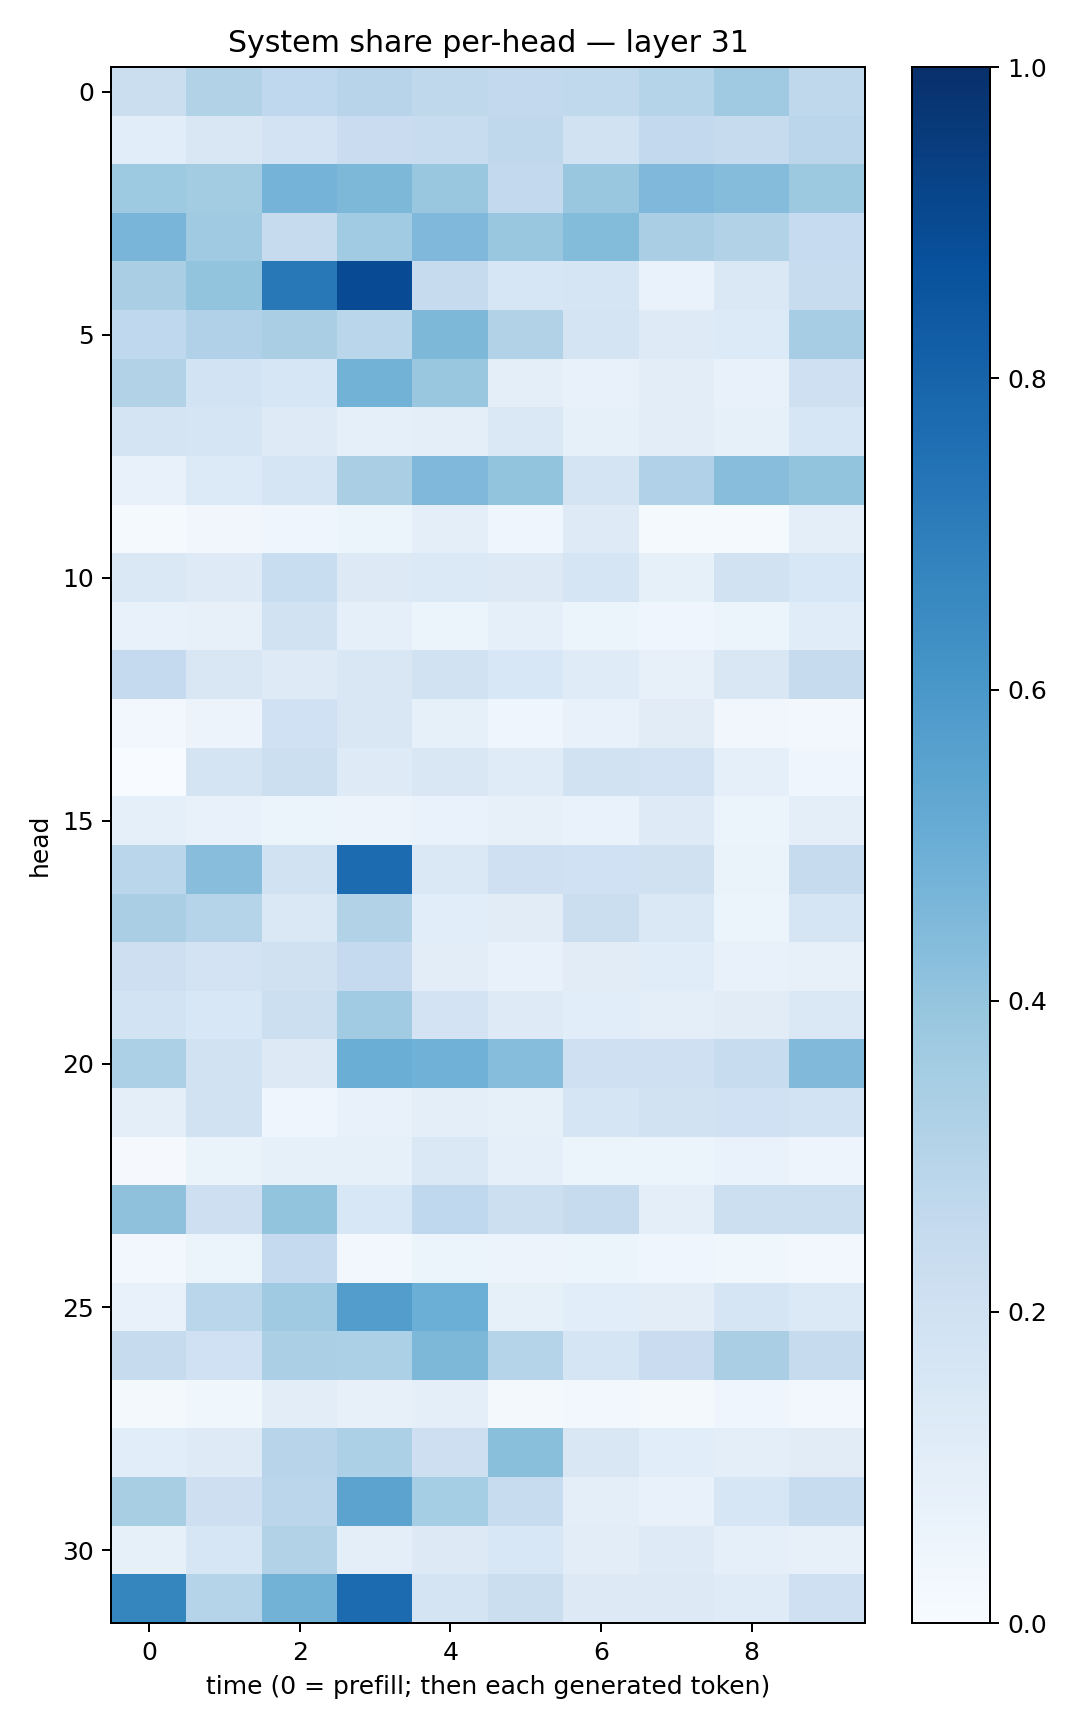

Values plotted in this chart, from the file beside it:
0.22263119, 0.3127944, 0.2668002, 0.29496396, 0.27102837, 0.2581213, 0.2641214, 0.30405343, 0.367271, 0.27215567
0.1089, 0.1501, 0.1823, 0.2302, 0.2373, 0.2723, 0.1877, 0.259, 0.2461, 0.2828
0.3737, 0.3563, 0.4749, 0.4561, 0.3865, 0.2592, 0.3858, 0.4496, 0.4368, 0.3762
0.4675, 0.3675, 0.2435, 0.367, 0.45, 0.387, 0.4411, 0.3361, 0.3157, 0.2474
0.3389, 0.4013, 0.7209, 0.8909, 0.2424, 0.1628, 0.1707, 0.0694, 0.143, 0.2349
0.2683, 0.3191, 0.3362, 0.2881, 0.4554, 0.3124, 0.176, 0.1221, 0.1359, 0.3508
0.3125, 0.1865, 0.1569, 0.4795, 0.3843, 0.09792, 0.07502, 0.1051, 0.07281, 0.204
0.1775, 0.1649, 0.1243, 0.08602, 0.1001, 0.1464, 0.08284, 0.1052, 0.08409, 0.1599
0.07545, 0.133, 0.1648, 0.3385, 0.4511, 0.3991, 0.1794, 0.3199, 0.4285, 0.3992
0.01376, 0.03283, 0.04119, 0.06019, 0.1013, 0.04329, 0.1217, 0.01426, 0.01521, 0.09832
0.1407, 0.1238, 0.2324, 0.1299, 0.1385, 0.1288, 0.1666, 0.08294, 0.1948, 0.1551
0.0705, 0.08011, 0.1932, 0.08687, 0.06025, 0.09246, 0.05971, 0.04039, 0.0545, 0.1164
0.2517, 0.1497, 0.122, 0.1487, 0.1891, 0.1556, 0.12, 0.07839, 0.1487, 0.244
0.02451, 0.05539, 0.1998, 0.1494, 0.08368, 0.04397, 0.07721, 0.1104, 0.03394, 0.02366
0.001142, 0.1722, 0.2177, 0.1238, 0.1485, 0.1201, 0.1908, 0.1811, 0.09322, 0.04067
0.08906, 0.07606, 0.05373, 0.05469, 0.06954, 0.07852, 0.0668, 0.1238, 0.05385, 0.0965
0.2871, 0.4284, 0.1941, 0.7699, 0.1426, 0.2085, 0.2015, 0.1973, 0.0636, 0.2455
0.3389, 0.3014, 0.1417, 0.3144, 0.1058, 0.1111, 0.2192, 0.1459, 0.0523, 0.166
0.2124, 0.1803, 0.1989, 0.2538, 0.104, 0.07478, 0.1107, 0.1152, 0.07533, 0.08117
0.1841, 0.1548, 0.2161, 0.3655, 0.1831, 0.1213, 0.1088, 0.09458, 0.111, 0.1418
0.3289, 0.1928, 0.1328, 0.5034, 0.4872, 0.4317, 0.2071, 0.2095, 0.2388, 0.446
0.1002, 0.193, 0.0423, 0.07597, 0.09712, 0.08405, 0.1652, 0.1935, 0.1998, 0.1857
0.007945, 0.06552, 0.08448, 0.08332, 0.1456, 0.0863, 0.05397, 0.05236, 0.0668, 0.04814
0.414, 0.2138, 0.4012, 0.1529, 0.2686, 0.2162, 0.2429, 0.1015, 0.2174, 0.2163
0.02631, 0.06046, 0.2503, 0.03098, 0.06134, 0.05657, 0.05386, 0.04137, 0.0366, 0.02724
0.07362, 0.2862, 0.3673, 0.5732, 0.4992, 0.08315, 0.1057, 0.1019, 0.1694, 0.1384
0.2448, 0.2023, 0.3339, 0.3296, 0.4544, 0.3016, 0.168, 0.2273, 0.3379, 0.2431
0.01578, 0.03714, 0.1041, 0.07959, 0.1005, 0.01891, 0.02616, 0.02306, 0.04104, 0.02561
0.1073, 0.1211, 0.2944, 0.3285, 0.2131, 0.4236, 0.1499, 0.1088, 0.09863, 0.1125
0.3424, 0.2128, 0.2845, 0.5439, 0.354, 0.2384, 0.09811, 0.07749, 0.1587, 0.2398
0.08413, 0.1615, 0.3127, 0.09397, 0.1311, 0.1554, 0.1047, 0.1246, 0.08704, 0.07866
0.671, 0.3009, 0.4798, 0.7712, 0.1735, 0.2192, 0.1259, 0.1271, 0.1176, 0.2058
